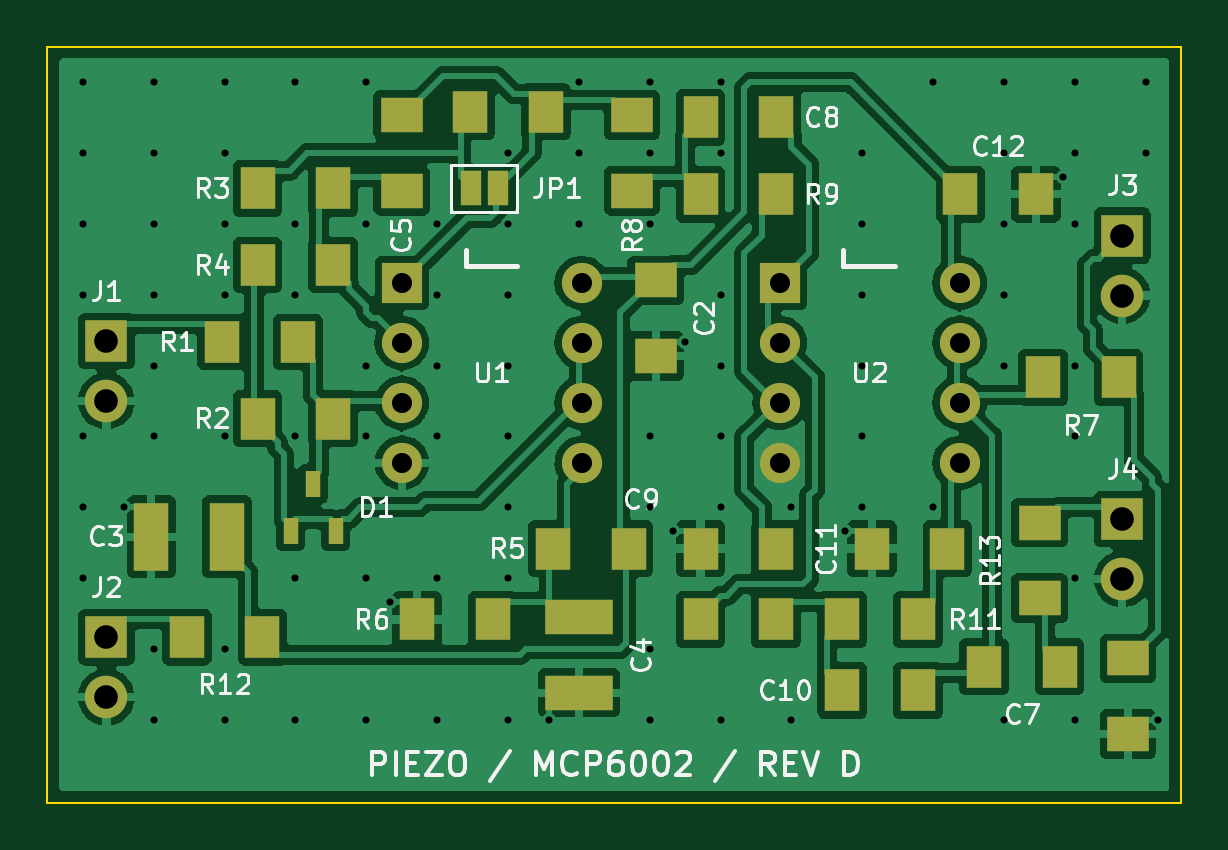
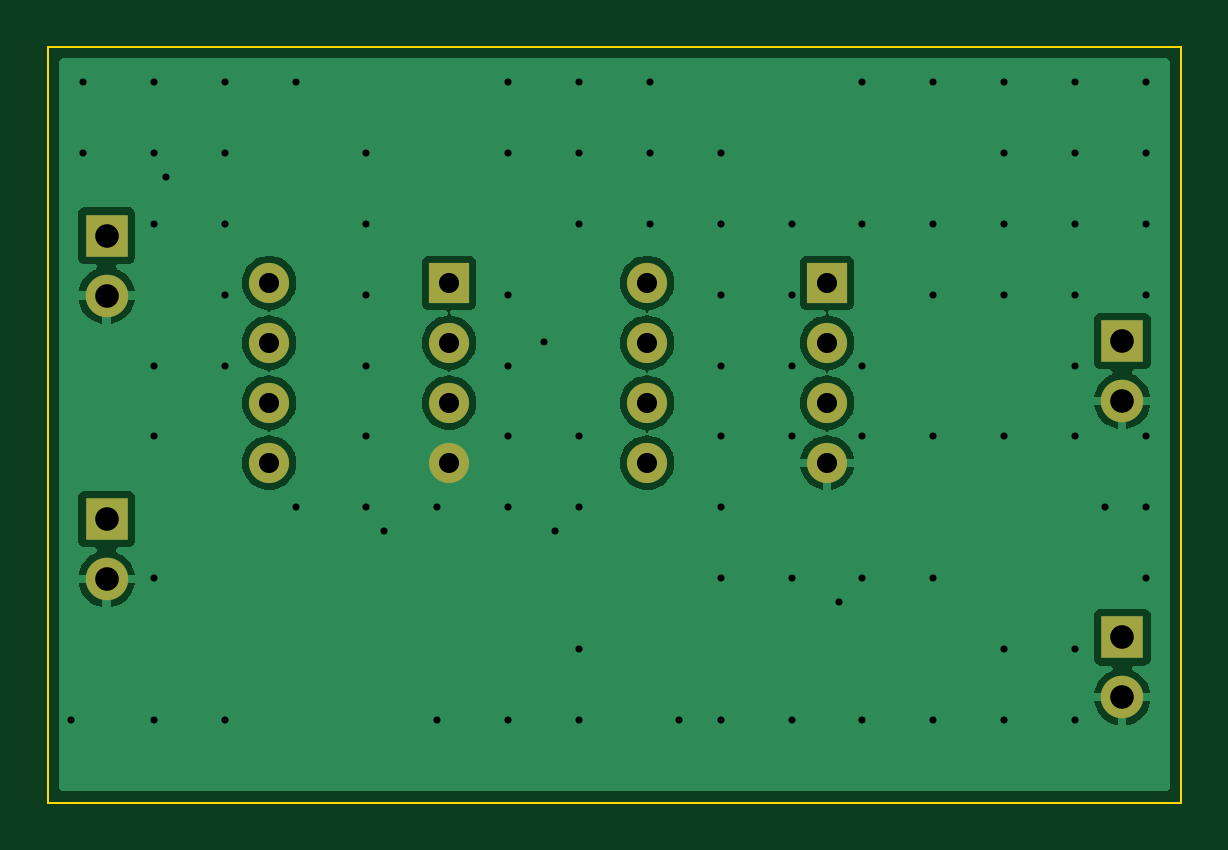
Circuit board: 8 layer files. Board 48.0 x 32.0 mm.
- bottom_copper: Piezo_MCP6002_RevD-B_Cu.gbl (37250 bytes)
- bottom_mask: Piezo_MCP6002_RevD-B_Mask.gbs (1392 bytes)
- outline: Piezo_MCP6002_RevD-Edge_Cuts.gm1 (649 bytes)
- top_copper: Piezo_MCP6002_RevD-F_Cu.gtl (115805 bytes)
- top_mask: Piezo_MCP6002_RevD-F_Mask.gts (3538 bytes)
- paste: Piezo_MCP6002_RevD-F_Paste.gtp (2630 bytes)
- top_silk: Piezo_MCP6002_RevD-F_Silkscreen.gto (46627 bytes)
- drill: Piezo_MCP6002_RevD.drl (2204 bytes)

=== bottom_copper: Piezo_MCP6002_RevD-B_Cu.gbl (37250 bytes, source omitted) ===
=== bottom_mask: Piezo_MCP6002_RevD-B_Mask.gbs ===
%TF.GenerationSoftware,KiCad,Pcbnew,7.0.11+dfsg-1build4*%
%TF.CreationDate,2026-11-24T14:38:29+00:00*%
%TF.ProjectId,Piezo_MCP6002_RevD,5069657a-6f5f-44d4-9350-363030325f52,rev?*%
%TF.SameCoordinates,Original*%
%TF.FileFunction,Soldermask,Bot*%
%TF.FilePolarity,Negative*%
%FSLAX46Y46*%
G04 Gerber Fmt 4.6, Leading zero omitted, Abs format (unit mm)*
G04 Created by KiCad (PCBNEW 7.0.11+dfsg-1build4) date 2026-11-24 14:38:29*
%MOMM*%
%LPD*%
G01*
G04 APERTURE LIST*
%ADD10R,1.800000X1.800000*%
%ADD11O,1.800000X1.800000*%
%ADD12R,1.700000X1.700000*%
%ADD13O,1.700000X1.700000*%
G04 APERTURE END LIST*
D10*
%TO.C,J4*%
X145500000Y-120000000D03*
D11*
X145500000Y-122540000D03*
%TD*%
D12*
%TO.C,U2*%
X131000000Y-110000000D03*
D13*
X131000000Y-112540000D03*
X131000000Y-115080000D03*
X131000000Y-117620000D03*
X138620000Y-117620000D03*
X138620000Y-115080000D03*
X138620000Y-112540000D03*
X138620000Y-110000000D03*
%TD*%
D12*
%TO.C,U1*%
X115000000Y-110000000D03*
D13*
X115000000Y-112540000D03*
X115000000Y-115080000D03*
X115000000Y-117620000D03*
X122620000Y-117620000D03*
X122620000Y-115080000D03*
X122620000Y-112540000D03*
X122620000Y-110000000D03*
%TD*%
D10*
%TO.C,J1*%
X102500000Y-112460000D03*
D11*
X102500000Y-115000000D03*
%TD*%
D10*
%TO.C,J2*%
X102500000Y-125000000D03*
D11*
X102500000Y-127540000D03*
%TD*%
D10*
%TO.C,J3*%
X145500000Y-108000000D03*
D11*
X145500000Y-110540000D03*
%TD*%
M02*

=== outline: Piezo_MCP6002_RevD-Edge_Cuts.gm1 ===
%TF.GenerationSoftware,KiCad,Pcbnew,7.0.11+dfsg-1build4*%
%TF.CreationDate,2026-11-24T14:38:29+00:00*%
%TF.ProjectId,Piezo_MCP6002_RevD,5069657a-6f5f-44d4-9350-363030325f52,rev?*%
%TF.SameCoordinates,Original*%
%TF.FileFunction,Profile,NP*%
%FSLAX46Y46*%
G04 Gerber Fmt 4.6, Leading zero omitted, Abs format (unit mm)*
G04 Created by KiCad (PCBNEW 7.0.11+dfsg-1build4) date 2026-11-24 14:38:29*
%MOMM*%
%LPD*%
G01*
G04 APERTURE LIST*
%TA.AperFunction,Profile*%
%ADD10C,0.100000*%
%TD*%
G04 APERTURE END LIST*
D10*
X100000000Y-100000000D02*
X148000000Y-100000000D01*
X148000000Y-132000000D01*
X100000000Y-132000000D01*
X100000000Y-100000000D01*
M02*

=== top_copper: Piezo_MCP6002_RevD-F_Cu.gtl (115805 bytes, source omitted) ===
=== top_mask: Piezo_MCP6002_RevD-F_Mask.gts ===
%TF.GenerationSoftware,KiCad,Pcbnew,7.0.11+dfsg-1build4*%
%TF.CreationDate,2026-11-24T14:38:29+00:00*%
%TF.ProjectId,Piezo_MCP6002_RevD,5069657a-6f5f-44d4-9350-363030325f52,rev?*%
%TF.SameCoordinates,Original*%
%TF.FileFunction,Soldermask,Top*%
%TF.FilePolarity,Negative*%
%FSLAX46Y46*%
G04 Gerber Fmt 4.6, Leading zero omitted, Abs format (unit mm)*
G04 Created by KiCad (PCBNEW 7.0.11+dfsg-1build4) date 2026-11-24 14:38:29*
%MOMM*%
%LPD*%
G01*
G04 APERTURE LIST*
%ADD10R,1.500000X1.800000*%
%ADD11R,1.800000X1.800000*%
%ADD12O,1.800000X1.800000*%
%ADD13R,1.800000X1.500000*%
%ADD14R,1.700000X1.700000*%
%ADD15O,1.700000X1.700000*%
%ADD16R,0.650000X1.100000*%
%ADD17R,1.500000X2.900000*%
%ADD18R,0.900000X1.500000*%
%ADD19R,2.900000X1.500000*%
G04 APERTURE END LIST*
D10*
%TO.C,R11*%
X133650000Y-124250000D03*
X136850000Y-124250000D03*
%TD*%
%TO.C,R7*%
X142150000Y-114000000D03*
X145350000Y-114000000D03*
%TD*%
%TO.C,R6*%
X118850000Y-124250000D03*
X115650000Y-124250000D03*
%TD*%
%TO.C,R14*%
X117900000Y-102750000D03*
X121100000Y-102750000D03*
%TD*%
D11*
%TO.C,J4*%
X145500000Y-120000000D03*
D12*
X145500000Y-122540000D03*
%TD*%
D13*
%TO.C,C6*%
X145750000Y-125900000D03*
X145750000Y-129100000D03*
%TD*%
D14*
%TO.C,U2*%
X131000000Y-110000000D03*
D15*
X131000000Y-112540000D03*
X131000000Y-115080000D03*
X131000000Y-117620000D03*
X138620000Y-117620000D03*
X138620000Y-115080000D03*
X138620000Y-112540000D03*
X138620000Y-110000000D03*
%TD*%
D10*
%TO.C,R2*%
X112100000Y-115750000D03*
X108900000Y-115750000D03*
%TD*%
%TO.C,R12*%
X105900000Y-125000000D03*
X109100000Y-125000000D03*
%TD*%
D13*
%TO.C,R8*%
X124750000Y-102900000D03*
X124750000Y-106100000D03*
%TD*%
D14*
%TO.C,U1*%
X115000000Y-110000000D03*
D15*
X115000000Y-112540000D03*
X115000000Y-115080000D03*
X115000000Y-117620000D03*
X122620000Y-117620000D03*
X122620000Y-115080000D03*
X122620000Y-112540000D03*
X122620000Y-110000000D03*
%TD*%
D10*
%TO.C,C10*%
X133650000Y-127250000D03*
X136850000Y-127250000D03*
%TD*%
%TO.C,R3*%
X112100000Y-106000000D03*
X108900000Y-106000000D03*
%TD*%
D16*
%TO.C,D1*%
X110300000Y-120500000D03*
X112200000Y-120500000D03*
X111250000Y-118500000D03*
%TD*%
D10*
%TO.C,R10*%
X127650000Y-124250000D03*
X130850000Y-124250000D03*
%TD*%
D11*
%TO.C,J1*%
X102500000Y-112460000D03*
D12*
X102500000Y-115000000D03*
%TD*%
D10*
%TO.C,C8*%
X127650000Y-103000000D03*
X130850000Y-103000000D03*
%TD*%
%TO.C,C7*%
X139650000Y-126250000D03*
X142850000Y-126250000D03*
%TD*%
D13*
%TO.C,R13*%
X142000000Y-123350000D03*
X142000000Y-120150000D03*
%TD*%
D10*
%TO.C,R9*%
X127650000Y-106250000D03*
X130850000Y-106250000D03*
%TD*%
%TO.C,R4*%
X112100000Y-109250000D03*
X108900000Y-109250000D03*
%TD*%
%TO.C,R1*%
X107400000Y-112500000D03*
X110600000Y-112500000D03*
%TD*%
D17*
%TO.C,C3*%
X107600000Y-120750000D03*
X104400000Y-120750000D03*
%TD*%
D10*
%TO.C,C9*%
X130850000Y-121250000D03*
X127650000Y-121250000D03*
%TD*%
%TO.C,R5*%
X124600000Y-121250000D03*
X121400000Y-121250000D03*
%TD*%
%TO.C,C12*%
X138650000Y-106250000D03*
X141850000Y-106250000D03*
%TD*%
D18*
%TO.C,JP1*%
X117925000Y-106000000D03*
X119075000Y-106000000D03*
%TD*%
D11*
%TO.C,J2*%
X102500000Y-125000000D03*
D12*
X102500000Y-127540000D03*
%TD*%
D13*
%TO.C,C5*%
X115000000Y-106100000D03*
X115000000Y-102900000D03*
%TD*%
%TO.C,C2*%
X125750000Y-109900000D03*
X125750000Y-113100000D03*
%TD*%
D19*
%TO.C,C4*%
X122500000Y-124150000D03*
X122500000Y-127350000D03*
%TD*%
D11*
%TO.C,J3*%
X145500000Y-108000000D03*
D12*
X145500000Y-110540000D03*
%TD*%
D10*
%TO.C,C11*%
X138100000Y-121250000D03*
X134900000Y-121250000D03*
%TD*%
M02*

=== paste: Piezo_MCP6002_RevD-F_Paste.gtp ===
%TF.GenerationSoftware,KiCad,Pcbnew,7.0.11+dfsg-1build4*%
%TF.CreationDate,2026-11-24T14:38:29+00:00*%
%TF.ProjectId,Piezo_MCP6002_RevD,5069657a-6f5f-44d4-9350-363030325f52,rev?*%
%TF.SameCoordinates,Original*%
%TF.FileFunction,Paste,Top*%
%TF.FilePolarity,Positive*%
%FSLAX46Y46*%
G04 Gerber Fmt 4.6, Leading zero omitted, Abs format (unit mm)*
G04 Created by KiCad (PCBNEW 7.0.11+dfsg-1build4) date 2026-11-24 14:38:29*
%MOMM*%
%LPD*%
G01*
G04 APERTURE LIST*
%ADD10R,1.500000X1.800000*%
%ADD11R,1.800000X1.500000*%
%ADD12R,0.650000X1.100000*%
%ADD13R,1.500000X2.900000*%
%ADD14R,0.900000X1.500000*%
%ADD15R,2.900000X1.500000*%
G04 APERTURE END LIST*
D10*
%TO.C,R11*%
X133650000Y-124250000D03*
X136850000Y-124250000D03*
%TD*%
%TO.C,R7*%
X142150000Y-114000000D03*
X145350000Y-114000000D03*
%TD*%
%TO.C,R6*%
X118850000Y-124250000D03*
X115650000Y-124250000D03*
%TD*%
%TO.C,R14*%
X117900000Y-102750000D03*
X121100000Y-102750000D03*
%TD*%
D11*
%TO.C,C6*%
X145750000Y-125900000D03*
X145750000Y-129100000D03*
%TD*%
D10*
%TO.C,R2*%
X112100000Y-115750000D03*
X108900000Y-115750000D03*
%TD*%
%TO.C,R12*%
X105900000Y-125000000D03*
X109100000Y-125000000D03*
%TD*%
D11*
%TO.C,R8*%
X124750000Y-102900000D03*
X124750000Y-106100000D03*
%TD*%
D10*
%TO.C,C10*%
X133650000Y-127250000D03*
X136850000Y-127250000D03*
%TD*%
%TO.C,R3*%
X112100000Y-106000000D03*
X108900000Y-106000000D03*
%TD*%
D12*
%TO.C,D1*%
X110300000Y-120500000D03*
X112200000Y-120500000D03*
X111250000Y-118500000D03*
%TD*%
D10*
%TO.C,R10*%
X127650000Y-124250000D03*
X130850000Y-124250000D03*
%TD*%
%TO.C,C8*%
X127650000Y-103000000D03*
X130850000Y-103000000D03*
%TD*%
%TO.C,C7*%
X139650000Y-126250000D03*
X142850000Y-126250000D03*
%TD*%
D11*
%TO.C,R13*%
X142000000Y-123350000D03*
X142000000Y-120150000D03*
%TD*%
D10*
%TO.C,R9*%
X127650000Y-106250000D03*
X130850000Y-106250000D03*
%TD*%
%TO.C,R4*%
X112100000Y-109250000D03*
X108900000Y-109250000D03*
%TD*%
%TO.C,R1*%
X107400000Y-112500000D03*
X110600000Y-112500000D03*
%TD*%
D13*
%TO.C,C3*%
X107600000Y-120750000D03*
X104400000Y-120750000D03*
%TD*%
D10*
%TO.C,C9*%
X130850000Y-121250000D03*
X127650000Y-121250000D03*
%TD*%
%TO.C,R5*%
X124600000Y-121250000D03*
X121400000Y-121250000D03*
%TD*%
%TO.C,C12*%
X138650000Y-106250000D03*
X141850000Y-106250000D03*
%TD*%
D14*
%TO.C,JP1*%
X117925000Y-106000000D03*
X119075000Y-106000000D03*
%TD*%
D11*
%TO.C,C5*%
X115000000Y-106100000D03*
X115000000Y-102900000D03*
%TD*%
%TO.C,C2*%
X125750000Y-109900000D03*
X125750000Y-113100000D03*
%TD*%
D15*
%TO.C,C4*%
X122500000Y-124150000D03*
X122500000Y-127350000D03*
%TD*%
D10*
%TO.C,C11*%
X138100000Y-121250000D03*
X134900000Y-121250000D03*
%TD*%
M02*

=== top_silk: Piezo_MCP6002_RevD-F_Silkscreen.gto (46627 bytes, source omitted) ===
=== drill: Piezo_MCP6002_RevD.drl ===
M48
; DRILL file {KiCad 7.0.11+dfsg-1build4} date Tue Nov 24 14:38:29 2026
; FORMAT={-:-/ absolute / metric / decimal}
; #@! TF.CreationDate,2026-11-24T14:38:29+00:00
; #@! TF.GenerationSoftware,Kicad,Pcbnew,7.0.11+dfsg-1build4
; #@! TF.FileFunction,MixedPlating,1,2
FMAT,2
METRIC
; #@! TA.AperFunction,Plated,PTH,ViaDrill
T1C0.300
; #@! TA.AperFunction,Plated,PTH,ComponentDrill
T2C0.850
; #@! TA.AperFunction,Plated,PTH,ComponentDrill
T3C1.000
%
G90
G05
T1
X101.5Y-101.5
X101.5Y-104.5
X101.5Y-107.5
X101.5Y-110.5
X101.5Y-116.5
X101.5Y-119.5
X101.5Y-122.5
X103.25Y-119.5
X104.5Y-101.5
X104.5Y-104.5
X104.5Y-107.5
X104.5Y-110.5
X104.5Y-113.5
X104.5Y-116.5
X104.5Y-125.5
X104.5Y-128.5
X107.5Y-101.5
X107.5Y-104.5
X107.5Y-107.5
X107.5Y-110.5
X107.5Y-116.5
X107.5Y-125.5
X107.5Y-128.5
X110.5Y-101.5
X110.5Y-107.5
X110.5Y-110.5
X110.5Y-116.5
X110.5Y-122.5
X110.5Y-128.5
X113.5Y-101.5
X113.5Y-107.5
X113.5Y-113.5
X113.5Y-116.5
X113.5Y-122.5
X113.5Y-128.5
X114.5Y-123.5
X116.5Y-107.5
X116.5Y-110.5
X116.5Y-113.5
X116.5Y-116.5
X116.5Y-122.5
X116.5Y-128.5
X119.5Y-104.5
X119.5Y-107.5
X119.5Y-110.5
X119.5Y-113.5
X119.5Y-116.5
X119.5Y-119.5
X119.5Y-122.5
X119.5Y-128.5
X121.25Y-128.5
X122.5Y-101.5
X122.5Y-104.5
X122.5Y-107.5
X125.5Y-101.5
X125.5Y-104.5
X125.5Y-107.5
X125.5Y-116.5
X125.5Y-119.5
X125.5Y-125.5
X125.5Y-128.5
X126.5Y-120.5
X127.0Y-112.5
X128.5Y-101.5
X128.5Y-104.5
X128.5Y-110.5
X128.5Y-113.5
X128.5Y-116.5
X128.5Y-119.5
X128.5Y-128.5
X131.5Y-119.5
X131.5Y-128.5
X133.75Y-120.5
X134.5Y-104.5
X134.5Y-107.5
X134.5Y-110.5
X134.5Y-113.5
X134.5Y-116.5
X134.5Y-119.5
X137.5Y-101.5
X137.5Y-119.5
X140.5Y-101.5
X140.5Y-104.5
X140.5Y-107.5
X140.5Y-110.5
X140.5Y-113.5
X140.5Y-128.5
X143.0Y-105.5
X143.5Y-101.5
X143.5Y-104.5
X143.5Y-107.5
X143.5Y-113.5
X143.5Y-116.5
X143.5Y-122.5
X143.5Y-128.5
X146.5Y-101.5
X146.5Y-104.5
X147.0Y-128.5
T2
X115.0Y-110.0
X115.0Y-112.54
X115.0Y-115.08
X115.0Y-117.62
X122.62Y-110.0
X122.62Y-112.54
X122.62Y-115.08
X122.62Y-117.62
X131.0Y-110.0
X131.0Y-112.54
X131.0Y-115.08
X131.0Y-117.62
X138.62Y-110.0
X138.62Y-112.54
X138.62Y-115.08
X138.62Y-117.62
T3
X102.5Y-112.46
X102.5Y-115.0
X102.5Y-125.0
X102.5Y-127.54
X145.5Y-108.0
X145.5Y-110.54
X145.5Y-120.0
X145.5Y-122.54
M30
